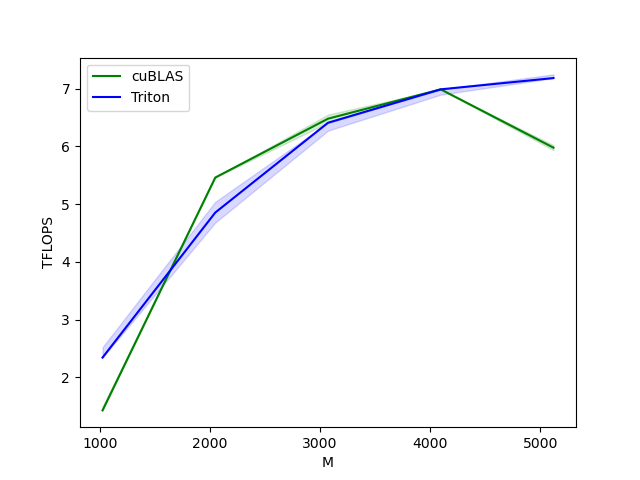

Source data for this figure (header and first rows):
M, N, K, cuBLAS, Triton
1024, 1024, 1024, 1.4, 2.3
2048, 2048, 2048, 5.5, 4.9
3072, 3072, 3072, 6.5, 6.4
4096, 4096, 4096, 7.0, 7.0
5120, 5120, 5120, 6.0, 7.2
